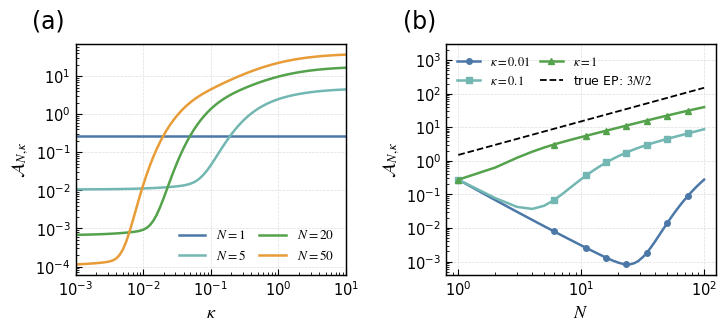

Source code (Python):
#!/usr/bin/env python3
# -*- coding: utf-8 -*-
"""
Fig. S5 of the SM: weak-field coefficient of the counting estimator in the exactly
solvable harmonic Brownian cluster (SM Sec. VIII C), as a function of the spring strength
kappa (panel a) and of N (panel b), together with the coefficient of the true EP, 3N/2.

Self-contained: needs only numpy, scipy, matplotlib (preinstalled on Colab).
Colab: upload this file and run `!python make_figS5_interaction.py` (or paste it into one cell).
Output: ./figures_out/FigS_interaction.pdf and .png (a few seconds).

Model (beta = mu = q = D = 1, L = 5, period T = 1, lag tau = T, M = 20 bins):
  pair energy U = (kappa/2) sum_{a<b} (y_a - y_b)^2 on unwrapped coordinates, centre R
  periodic, observed positions (R + y_a) mod L, field E(t) = E[1 + sin(2 pi t/T)].
  v_s = 2 D tau/N + 2D/(mu kappa N) (1 - 1/N)(1 - e^{-z}),
  v_d = 2 D tau/N + 2D/(mu kappa N) (1 - 1/N + e^{-z}/N),       z = mu kappa N tau,
  C_d(E) = (1/M^2)[1 + 2 sum_r sinc^2(r/M) F_r cos(2 pi r d/M - k_r mu q E tau)],
  F_r = e^{-k_r^2 v_s/2}/N + (1 - 1/N) e^{-k_r^2 v_d/2},
  A = (2 M T/tau) sum_d [dC_d/dE(0)]^2 / C_d(0)            (closed form, no fitting).
kappa = 0 means independent particles; the true EP per period is (3/2) N E^2 for all kappa.
"""
from pathlib import Path
import numpy as np
from scipy.special import roots_legendre
import matplotlib
matplotlib.use('Agg')
import matplotlib.pyplot as plt

L = 5.0
MU = Q = D = TAU = PERIOD = 1.0
OUT = Path('figures_out')
OUT.mkdir(exist_ok=True)


def variances(n, kappa, tau=TAU):
    if kappa == 0:
        return 2 * D * tau, np.inf
    if np.isinf(kappa):
        return 2 * D * tau / n, 2 * D * tau / n
    z = MU * kappa * n * tau
    base = 2 * D * tau / n
    pref = 2 * D / (MU * kappa * n)
    return (base + pref * (1 - 1 / n) * (-np.expm1(-z)),
            base + pref * (1 - 1 / n + np.exp(-z) / n))


def bins_fourier(var, E, M, tau=TAU, modes=512):
    if np.isinf(var):
        return np.full(M, 1.0 / M ** 2), np.zeros(M)
    r = np.arange(1, modes + 1, dtype=float)
    k = 2 * np.pi * r / L
    amp = np.sinc(r / M) ** 2 * np.exp(-var * k * k / 2)
    th = 2 * np.pi * np.outer(np.arange(M), r) / M - k[None, :] * MU * Q * E * tau
    return (1 + 2 * np.cos(th) @ amp) / M ** 2, 2 * np.sin(th) @ (amp * k * MU * Q * tau) / M ** 2


def bins_quadrature(var, E, M, tau=TAU, order=64):
    """Positive wrapped-Gaussian integration (used when Fourier sums cancel)."""
    if np.isinf(var):
        return np.full(M, 1.0 / M ** 2), np.zeros(M)
    h = L / M
    x, w = roots_legendre(order)
    u = np.concatenate(((x - 1) * h / 2, (x + 1) * h / 2))
    wt = np.tile(w * h / 2, 2) * (h - np.abs(u)) / L
    drift = MU * Q * E * tau
    nim = int(np.ceil((abs(drift) + 12 * np.sqrt(var)) / L)) + 2
    img = np.arange(-nim, nim + 1)
    zz = np.arange(M)[:, None, None] * h + u[None, :, None] - drift + L * img[None, None, :]
    dens = np.exp(-zz * zz / (2 * var)) / np.sqrt(2 * np.pi * var)
    return (np.einsum('duw,u->d', dens, wt),
            np.einsum('duw,u->d', dens * zz / var, wt) * MU * Q * tau)


def bins(var, E, M, tau=TAU):
    C, dC = bins_fourier(var, E, M, tau)
    if np.min(C) < 1e-12:
        C, dC = bins_quadrature(var, E, M, tau)
    return C, dC


def corr_cluster(n, kappa, E, M=20, tau=TAU):
    vs, vd = variances(n, kappa, tau)
    cs, ds = bins(vs, E, M, tau)
    if n == 1:
        return cs, ds
    cd, dd = bins(vd, E, M, tau)
    return cs / n + (1 - 1 / n) * cd, ds / n + (1 - 1 / n) * dd


def weak_coeff(n, kappa, M=20, tau=TAU):
    C, dC = corr_cluster(n, kappa, 0.0, M, tau)
    rev = (-np.arange(M)) % M
    C = (C + C[rev]) / 2
    dC = (dC - dC[rev]) / 2
    return PERIOD / tau * 2 * M * np.sum(dC ** 2 / C)


def est_rate(n, kappa, E, M=20, tau=TAU):
    C, _ = corr_cluster(n, kappa, E, M, tau)
    rev = (-np.arange(M)) % M
    return PERIOD / tau * M / 2 * np.sum((C - C[rev]) * np.log(C / C[rev]))


plt.rcParams.update({
    'font.family': 'DejaVu Sans', 'font.size': 11., 'mathtext.fontset': 'stix',
    'axes.labelsize': 13., 'axes.linewidth': 1.05, 'xtick.labelsize': 10.5,
    'ytick.labelsize': 10.5, 'legend.fontsize': 9.6, 'lines.linewidth': 1.8,
    'lines.markersize': 4., 'xtick.direction': 'in', 'ytick.direction': 'in',
    'pdf.fonttype': 42, 'ps.fonttype': 42,
})
COLORS = ['#4c78a8', '#72b7b2', '#54a24b', '#e89c38']
MARKERS = ['o', 's', '^', 'D']


def figure():
    fig, axs = plt.subplots(1, 2, figsize=(7.2, 3.25))
    fig.subplots_adjust(left=.095, right=.985, bottom=.19, top=.90, wspace=.37)
    for ax, lab in zip(axs, ['(a)', '(b)']):
        ax.grid(True, ls='--', lw=.5, color='#dddddd')
        ax.set_axisbelow(True)
        ax.tick_params(length=4, width=.8)
        ax.text(-.16, 1.045, lab, fontsize=17, transform=ax.transAxes, ha='left', va='bottom')
    a, b = axs
    kap = np.logspace(-3, 1, 81)
    for i, N in enumerate([1, 5, 20, 50]):
        a.loglog(kap, [weak_coeff(N, k) for k in kap], color=COLORS[i], lw=1.8, label=rf'$N={N}$')
    Ns = np.unique(np.r_[np.arange(1, 11), np.round(np.geomspace(10, 100, 31)).astype(int)])
    for i, k in enumerate([.01, .1, 1.]):
        b.loglog(Ns, [weak_coeff(int(n), k) for n in Ns], color=COLORS[i], lw=1.8,
                 marker=MARKERS[i], markevery=max(1, len(Ns) // 7), ms=4., label=rf'$\kappa={k:g}$')
    b.loglog(Ns, 1.5 * Ns, color='k', ls='--', lw=1.3, label=r'true EP: $3N/2$')
    a.set_xlabel(r'$\kappa$'); a.set_ylabel(r'$\mathcal{A}_{N,\kappa}$')
    b.set_xlabel(r'$N$'); b.set_ylabel(r'$\mathcal{A}_{N,\kappa}$')
    a.set_xlim(.001, 10.)
    a.legend(frameon=False, loc='lower right', ncol=2, columnspacing=1.)
    b.set_ylim(4e-4, 3e3)
    b.legend(frameon=False, loc='upper left', fontsize=9., ncol=2, columnspacing=.8, handlelength=1.8)
    fig.savefig(OUT / 'FigS_interaction.pdf', bbox_inches='tight')
    fig.savefig(OUT / 'FigS_interaction.png', dpi=220, bbox_inches='tight')
    plt.close(fig)


def checks():
    # closed-form coefficient against the exact finite-field estimator at small field
    r = est_rate(20, .1, 1e-3) / (weak_coeff(20, .1) * 1e-6)
    assert abs(r - 1) < 1e-5, r
    # independent and rigid limits
    assert abs(weak_coeff(5, 1e-9) - weak_coeff(5, 0.0)) < 1e-8
    assert abs(weak_coeff(5, 1e9) - weak_coeff(5, np.inf)) < 1e-6
    # the estimator never exceeds 2/3 of the true EP in this model
    for k in [.01, .1, 1.]:
        for e in [.01, .1, .5, 1.]:
            assert est_rate(20, k, e) <= (2 / 3) * 1.5 * 20 * e * e + 1e-12
    print('checks passed')


if __name__ == '__main__':
    checks()
    figure()
    print('wrote', OUT / 'FigS_interaction.pdf')
